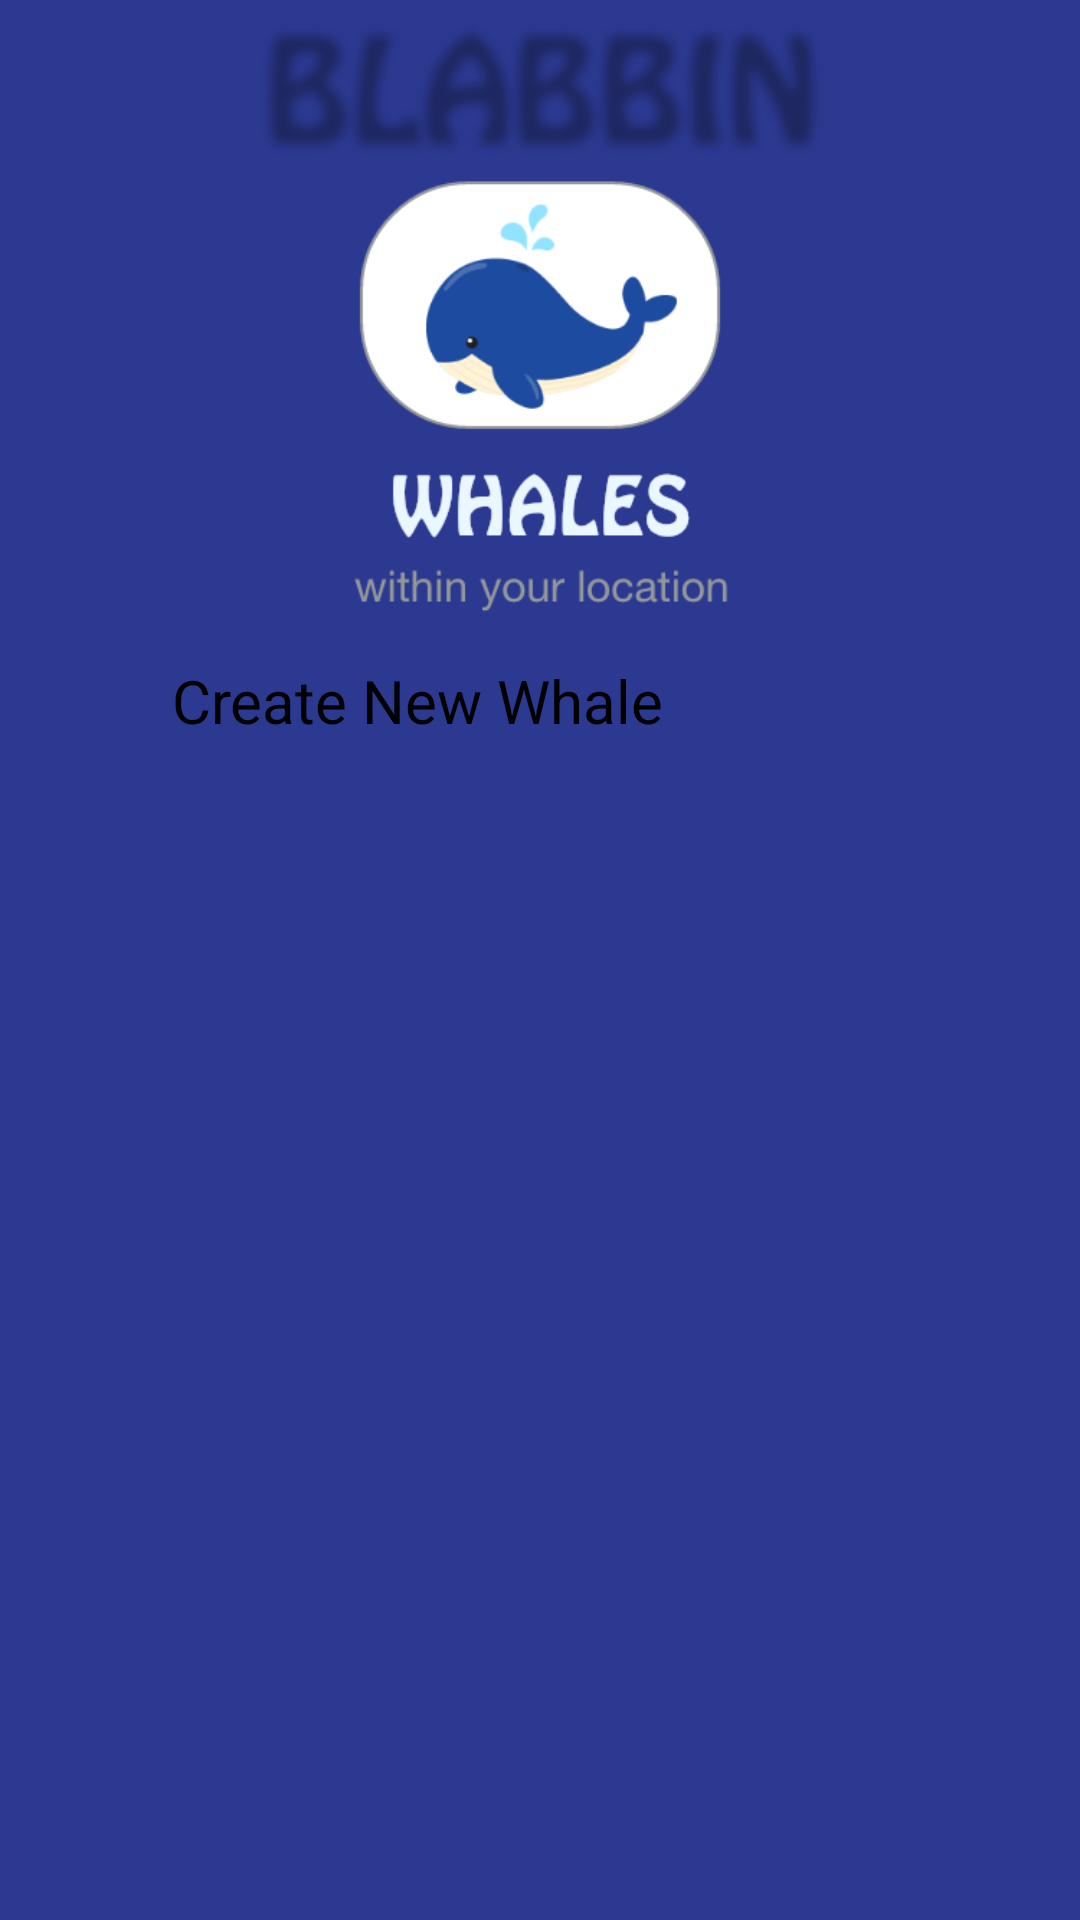

Layout XML and referenced resources for this Android screen:
<!-- AndroidManifest.xml: application theme AppTheme -->
<!-- res/layout/activity_whale_list_screen.xml -->
<RelativeLayout xmlns:android="http://schemas.android.com/apk/res/android"
    xmlns:app="http://schemas.android.com/apk/res-auto"
    android:id="@+id/whaleList"
    android:layout_width="match_parent"
    android:layout_height="match_parent"
    android:background="@drawable/whalelistbackground"
    android:orientation="vertical"
    android:visibility="visible"
    android:weightSum="1">

    
    <TextView
        android:id="@+id/text_add_whale"
        android:layout_width="wrap_content"
        android:layout_height="wrap_content"
        android:layout_alignBottom="@+id/buttonAddWhale"
        android:layout_alignTop="@+id/buttonAddWhale"
        android:layout_toEndOf="@+id/buttonAddWhale"
        android:layout_toRightOf="@+id/buttonAddWhale"
        android:gravity="center"
        android:text="Create New Whale"
        android:textColor="#000000"
        android:textSize="20sp"
        android:visibility="visible" />

    

    <ImageButton
        android:id="@+id/buttonAddWhale"
        android:layout_width="35dp"
        android:layout_height="35dp"
        android:layout_alignParentLeft="true"
        android:layout_alignParentStart="true"
        android:layout_alignParentTop="true"
        android:layout_marginLeft="22dp"
        android:layout_marginStart="22dp"
        android:layout_marginTop="216dp"
        android:background="@drawable/button_add_whale" />



    <EditText
        android:id="@+id/NameWhale"
        android:layout_width="wrap_content"
        android:layout_height="wrap_content"
        android:layout_alignBaseline="@+id/text_add_whale"
        android:layout_alignBottom="@+id/text_add_whale"
        android:layout_toEndOf="@+id/buttonAddWhale"
        android:layout_toRightOf="@+id/buttonAddWhale"
        android:ems="10"
        android:hint="Type Whale Name!"
        android:inputType="textCapWords"
        android:textColor="@color/common_google_signin_btn_text_dark_default"
        android:visibility="invisible" />

    <Button
        android:id="@+id/SubmitWhaleName"
        android:layout_width="wrap_content"
        android:layout_height="wrap_content"
        android:layout_alignTop="@+id/NameWhale"
        android:layout_toEndOf="@+id/NameWhale"
        android:layout_toRightOf="@+id/NameWhale"
        android:text="Submit"
        android:textColor="@color/common_google_signin_btn_text_dark_default"
        android:visibility="invisible" />

    <ScrollView
        android:layout_width="match_parent"
        android:layout_height="match_parent"
        android:layout_below="@+id/SubmitWhaleName"
        android:layout_alignParentLeft="true"
        android:layout_alignParentStart="true">

        <LinearLayout
            android:id="@+id/whaleLayout"
            android:layout_width="match_parent"
            android:layout_height="wrap_content"
            android:orientation="vertical" />


    </ScrollView>

</RelativeLayout>
<!-- resources referenced by this layout -->
<resources>
  <!-- drawable button_add_whale (drawable) -->
  <?xml version="1.0" encoding="utf-8"?>
  <selector xmlns:android="http://schemas.android.com/apk/res/android">
      
          
      
          
      <item android:drawable="@drawable/button_add_whale" /> 
  </selector>
  <!-- drawable whalelistbackground: png bitmap (drawable, 79682 bytes) -->
  <style name="AppTheme" parent="Theme.AppCompat.NoActionBar">
          
          <item name="colorPrimary">@color/colorPrimary</item>
          <item name="colorPrimaryDark">@color/colorPrimaryDark</item>
          <item name="colorAccent">@color/colorAccent</item>
          <item name="android:colorBackground">@android:color/background_light</item>
          <item name="android:textColorPrimary">@android:color/black</item>
      </style>
  <!-- not gathered from this repository: default colours our renderer supplied (Android Studio template values) -->
  <color name="colorPrimary">#FF6200EE</color>
  <color name="colorPrimaryDark">#FF3700B3</color>
  <color name="colorAccent">#FF03DAC5</color>
</resources>
